Run: headless pygame with SDL's dummy video driver; simulated clock (each Clock.tick advances the game by its frame time, no real sleeping); random seed 0; keys injected as events and as key.get_pressed() state; no mouse input.
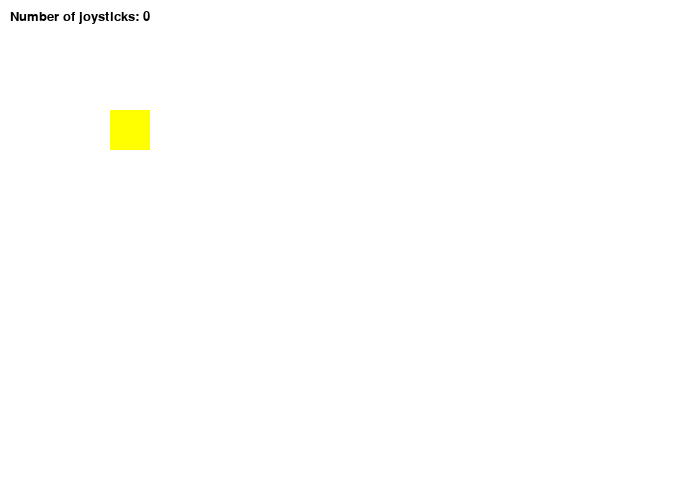
Frame 1 of 4 · flips 1–60 · no input
Frame 2 of 4 · flips 61–180 · tapped SPACE, RETURN · held RIGHT (→), D · screen unchanged from frame 1, image omitted
Frame 3 of 4 · flips 181–300 · held DOWN (↓), S · screen unchanged from frame 2, image omitted
Frame 4 of 4 · flips 301–420 · held LEFT (←), A, UP (↑), W · screen unchanged from frame 3, image omitted

The pygame program that drew these frames:

#!/usr/bin/env python3
"""Four Player invaders clone."""

import pygame

# Define some colors
BLACK = (0, 0, 0)
WHITE = (255, 255, 255)
GREEN = (0, 255, 0)
RED = (255, 0, 0)
BLUE = (0, 0, 255)
PURPLE = (128, 0, 128)
YELLOW = (255, 255, 0)

# Joystick X / Y Axis
JOY_X = 0
JOY_Y = 1

# Used to manage how fast the screen updates
clock = pygame.time.Clock()

# Initialize the joysticks
pygame.init()
pygame.joystick.init()
size = [700, 500]
screen = pygame.display.set_mode(size)
pygame.display.set_caption("Inv4ders")
pygame.mouse.set_visible(False)

class TextPrint(object):
    """
    This is a simple class that will help us print to the screen
    It has nothing to do with the joysticks, just outputting the
    information.
    """
    def __init__(self):
        """ Constructor """
        self.reset()
        self.x_pos = 10
        self.y_pos = 10
        self.font = pygame.font.Font(None, 20)

    def print(self, my_screen, text_string):
        """ Draw text onto the screen. """
        text_bitmap = self.font.render(text_string, True, BLACK)
        my_screen.blit(text_bitmap, [self.x_pos, self.y_pos])
        self.y_pos += self.line_height

    def reset(self):
        """ Reset text to the top of the screen. """
        self.x_pos = 10
        self.y_pos = 10
        self.line_height = 15

    def indent(self):
        """ Indent the next line of text """
        self.x_pos += 10

    def unindent(self):
        """ Unindent the next line of text """
        self.x_pos -= 10

textPrint = TextPrint()

class ControlSet():
    """A controller mapping."""

    def __init__(self, up=pygame.K_UP, down=pygame.K_DOWN,
                 left=pygame.K_LEFT, right=pygame.K_RIGHT):
        self.up_key = up
        self.down_key = down
        self.left_key = left
        self.right_key = right


class Player():
    """A game player."""
    controls = [ControlSet()]
    pos_x = 100
    pos_y = 100
    size_x = 50
    size_y = 50
    move_amt = 5
    color = RED

    def __init__(self, color, controls):
        """Make a new player.

        Assign unique color and controls."""
        self.controls = controls
        self.color = color

    def control(self, keys=None, joystick=None):
        """Look for signals accepted by this player, and apply them."""
        if keys:
            self._key_control(keys)
        if joystick:
            self._joy_control(joystick)

    def _joy_control(self, joystick):
        """Apply joystick controls.

        Only pass in the joystick you want to have accepted.
        """
        if joystick.get_axis(JOY_Y) >= .8:
            textPrint.print(screen, "Joystick DOWN: {}".format(joystick.get_axis(JOY_Y)))
            self._down()
        if joystick.get_axis(JOY_Y) <= -.8:
            textPrint.print(screen, "Joystick UP: {}".format(joystick.get_axis(JOY_Y)))
            self._up()
        if joystick.get_axis(JOY_X) >= .8:
            textPrint.print(screen, "Joystick RIGHT: {}".format(joystick.get_axis(JOY_X)))
            self._right()
        if joystick.get_axis(JOY_X) <= -.8:
            textPrint.print(screen, "Joystick LEFT: {}".format(joystick.get_axis(JOY_X)))
            self._left()

    def _up(self):
        """Move self up."""
        self.pos_y -= self.move_amt

    def _down(self):
        """Move self down."""
        self.pos_y += self.move_amt

    def _left(self):
        """Move self left."""
        self.pos_x -= self.move_amt

    def _right(self):
        """Move self right."""
        self.pos_x += self.move_amt

    def _key_control(self, keys):
        """Apply keyboard controls - as accepted by this player."""
        for control_set in self.controls:
            if keys[control_set.up_key]:
                self._up()
            if keys[control_set.down_key]:
                self._down()
            if keys[control_set.left_key]:
                self._left()
            if keys[control_set.right_key]:
                self._right()

    def draw(self):
        """Draw the player."""
        pygame.draw.rect(screen, WHITE,
                         [self.pos_x, self.pos_y, self.size_x, self.size_y])
        pygame.draw.rect(screen, self.color,
                         [self.pos_x + 10, self.pos_y + 10, self.size_x - 10, self.size_y - 10])


class invaders():
    """Game loggic goes here."""
    done = False

    player1 = Player(color=RED,
                     controls=[ControlSet(), ControlSet(up=pygame.K_w, down=pygame.K_s,
                                                        left=pygame.K_a, right=pygame.K_d)])
    player2 = Player(color=BLUE,
                     controls=[ControlSet(up=pygame.K_j, down=pygame.K_k,
                                          left=pygame.K_h, right=pygame.K_l)])
    player3 = Player(color=PURPLE,
                     controls=[ControlSet(up=pygame.K_3, down=pygame.K_2,
                                          left=pygame.K_1, right=pygame.K_4)])
    player4 = Player(color=YELLOW,
                     controls=[ControlSet(up=pygame.K_7, down=pygame.K_6,
                                          left=pygame.K_5, right=pygame.K_8)])

    def controls(self):
        """Check for control inputs."""

        # Keyboard controls - for testing without joysticks

        # events = pygame.event.get()

        keys = pygame.key.get_pressed()
        self.player1.control(keys=keys)
        self.player2.control(keys=keys)
        self.player3.control(keys=keys)
        self.player4.control(keys=keys)

        # Get count of joysticks
        joystick_count = pygame.joystick.get_count()

        # For each joystick:
        for i in range(joystick_count):
            joystick = pygame.joystick.Joystick(i)
            joystick.init()

            # Exit like RetroArch - any joystick
            button7 = joystick.get_button(7)
            button8 = joystick.get_button(8)
            if button7 == button8 == 1:
                self.done = True

            if i == 0:
                self.player1.control(joystick=joystick)
            if i == 1:
                self.player2.control(joystick=joystick)
            if i == 2:
                self.player3.control(joystick=joystick)
            if i == 3:
                self.player4.control(joystick=joystick)

    def logic(self):
        """Calculate game logic."""
        # --- Event Processing
        for event in pygame.event.get():
            if event.type == pygame.QUIT:
                self.done = True

    def draw(self):
        """Update the screen."""
        # --- Drawing
        # Set the screen background

        self.player1.draw()
        self.player2.draw()
        self.player3.draw()
        self.player4.draw()

        # Go ahead and update the screen with what we've drawn.
        pygame.display.flip()
        textPrint.reset()
        screen.fill(WHITE)
        joystick_count = pygame.joystick.get_count()
        textPrint.print(screen, "Number of joysticks: {}".format(joystick_count))

# -------- Main Program Loop -----------
inv = invaders()
while not inv.done:
    inv.controls()
    inv.logic()
    inv.draw()
    # Limit to 60 frames per second
    clock.tick(60)

# Close everything down
pygame.quit()
